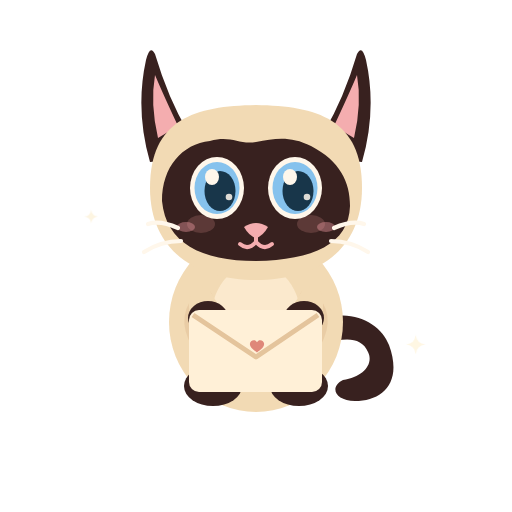
t = 0.00 s
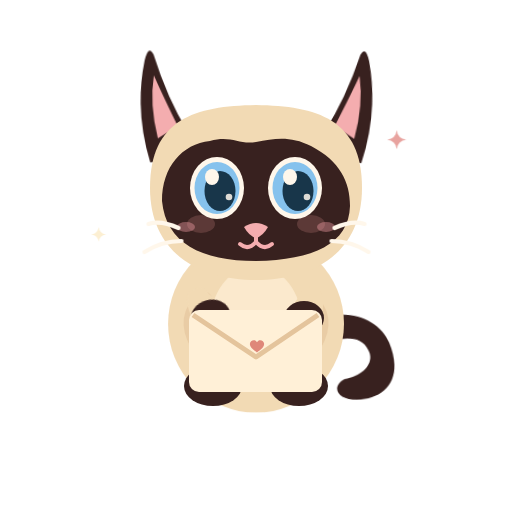
t = 3.20 s
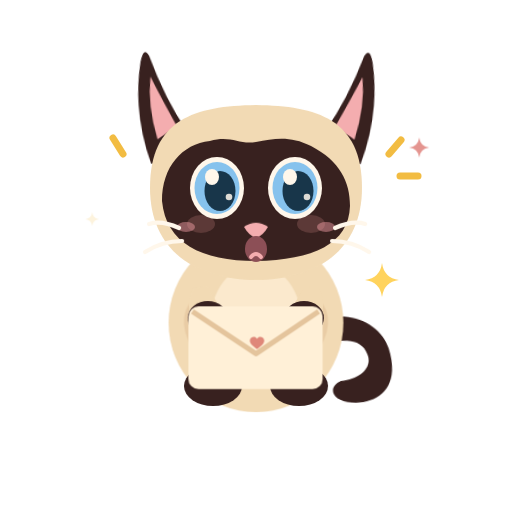
t = 3.88 s
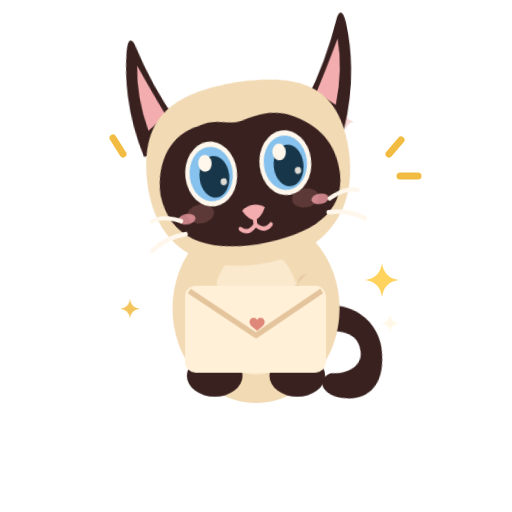
t = 4.98 s
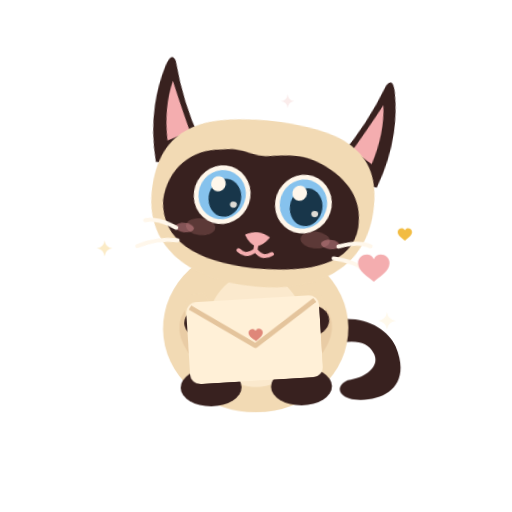
t = 6.68 s
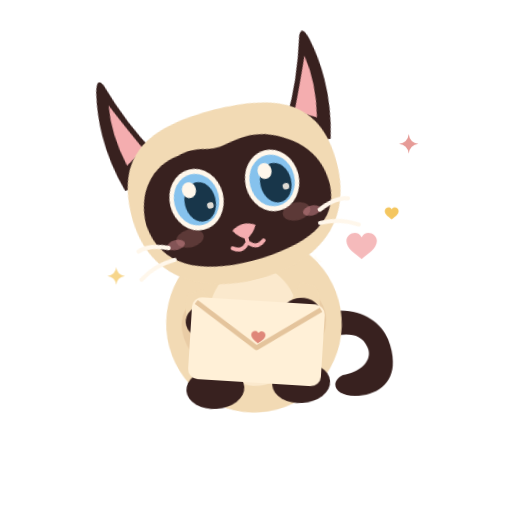
t = 8.28 s

The animated SVG that drew these frames (rendered in a browser with its animation timeline set to each time). Animation: 21 CSS @keyframes rules; frames cover the first 8.28 s, repeats indefinitely.

<?xml version='1.0' encoding='UTF-8'?>
<svg xmlns="http://www.w3.org/2000/svg" xmlns:xlink="http://www.w3.org/1999/xlink" viewBox="0 0 512 512" width="512" height="512" role="img" aria-label="Nuit · Care" data-scene="care" data-theme-agnostic="true" data-background="transparent" data-duration="17.5">
      <title>Care</title><g id="micro-accents"><g id="spark-a"><path d="M120 276 Q121 284 129 285 Q121 286 120 294 Q119 286 111 285 Q119 284 120 276Z" fill="#F2BC42"/></g><g id="spark-b"><path d="M391 315 Q392 323 400 324 Q392 325 391 333 Q390 325 382 324 Q390 323 391 315Z" fill="#FFF5DD"/></g><g id="spark-c"><path d="M378 124 Q379 132 387 133 Q379 134 378 142 Q377 134 369 133 Q377 132 378 124Z" fill="#E28B86"/></g></g><style><![CDATA[:root{--scene-duration:17.5s;}

/* AZAMI V3 — MOTION SYSTEM. 100 % VECTOR, CSS KEYFRAMES, NO DEPENDENCIES. */
#cat-rig,#head-rig,#body-rig,#tail,#ear-left,#ear-right,#arm-left,#arm-right,
#scene-prop,#extra-prop,#basket-rig,#fish-pop,#broom-rig,#coin-rig,#coin-sparkles,
#envelope-rig,#heart-rig,#fish-rig,#stars-rig,#spark-pop,#motion-arcs,
#decor-sparkle-1,#decor-sparkle-2,#meow-mouth,#smile,#eyes-open,#eyes-sleepy,
#spark-a,#spark-b,#spark-c,#confetti,#clean-sparkles,#ear-twinkle,#cheek-blush,
#nose,#whiskers { transform-box:view-box; }
#cat-rig { transform-origin:256px 353px; animation:cat-action var(--scene-duration) cubic-bezier(.35,.0,.25,1) infinite; }
#head-rig { transform-origin:256px 246px; animation:head-action var(--scene-duration) cubic-bezier(.45,0,.25,1) infinite; }
#body-rig { transform-origin:256px 353px; animation:breath 4.9s ease-in-out infinite; }
#tail { transform-origin:321px 340px; animation:tail-idle 4.3s ease-in-out infinite; }
#ear-left { transform-origin:178px 145px; animation:ear-left-idle 5.6s ease-in-out infinite; }
#ear-right { transform-origin:333px 145px; animation:ear-right-idle 7.3s ease-in-out infinite; }
#arm-left { transform-origin:205px 308px; animation:paw-l var(--scene-duration) ease-in-out infinite; }
#arm-right { transform-origin:303px 308px; animation:paw-r var(--scene-duration) ease-in-out infinite; }
#eyes-open { animation:eyes-open-anim 6.85s steps(1,end) infinite; }
#eyes-sleepy { animation:eyes-close-anim 6.85s steps(1,end) infinite; }
#smile { animation:smile-action var(--scene-duration) steps(1,end) infinite; }
#meow-mouth { animation:mouth-action var(--scene-duration) steps(1,end) infinite; }
#cheek-blush { animation:blush 8.2s ease-in-out infinite; }
#nose { transform-origin:256px 228px; animation:nose 5.6s ease-in-out infinite; }
#whiskers {transform-origin:256px 232px; animation:whiskers 6.9s ease-in-out infinite;}
#motion-arcs {animation:surprise var(--scene-duration) steps(1,end) infinite;}
#spark-pop {animation:surprise var(--scene-duration) steps(1,end) infinite;}
#spark-a {animation:independent-sparkle 3.7s ease-in-out infinite;}
#spark-b {animation:independent-sparkle 5.3s ease-in-out -1.7s infinite;}
#spark-c {animation:independent-sparkle 4.9s ease-in-out -3.2s infinite;}
@keyframes breath {0%,100%{transform:scale(1,1);} 46%{transform:translateY(2px) scale(1.015,.982);} }
@keyframes tail-idle {0%,11%,100%{transform:rotate(0deg)} 19%{transform:rotate(17deg)} 26%{transform:rotate(-7deg)} 34%{transform:rotate(8deg)} 45%,72%{transform:rotate(0deg)} 81%{transform:rotate(-14deg)} 91%{transform:rotate(3deg)}}
@keyframes ear-left-idle {0%,38%,100%{transform:rotate(0deg)} 39%{transform:rotate(-13deg)} 43%{transform:rotate(5deg)} 47%{transform:rotate(0deg)} 81%{transform:rotate(-5deg)} 85%{transform:rotate(0deg)}}
@keyframes ear-right-idle {0%,17%,100%{transform:rotate(0deg)} 19%{transform:rotate(10deg)} 23%{transform:rotate(-5deg)} 27%{transform:rotate(0deg)} 71%{transform:rotate(7deg)} 75%{transform:rotate(0deg)}}
@keyframes eyes-open-anim {0%,15%,17.3%,39%,40.7%,75%,77.4%,100%{opacity:1;} 15.2%,17%,39.2%,40.5%,75.2%,77.1%{opacity:0;}}
@keyframes eyes-close-anim {0%,15%,17.3%,39%,40.7%,75%,77.4%,100%{opacity:0;} 15.2%,17%,39.2%,40.5%,75.2%,77.1%{opacity:1;}}
@keyframes nose {0%,28%,64%,100%{transform:translateY(0)}29%{transform:translateY(1.6px)}32%{transform:translateY(0)}65%{transform:translateY(2px)}67%{transform:translateY(-1px)}70%{transform:translateY(0)}}
@keyframes whiskers {0%,22%,100%{transform:translateX(0)}24%{transform:translateX(-2px)}27%{transform:translateX(1px)}30%{transform:translateX(0)}80%{transform:translateX(2px)}84%{transform:translateX(0)}}
@keyframes blush {0%,45%,70%,100%{opacity:.38}53%,62%{opacity:.72}}
@keyframes independent-sparkle {0%,100%{opacity:.16;transform:scale(.76)}43%{opacity:.92;transform:scale(1.11)}70%{opacity:.35;transform:scale(.91)}}
@keyframes smile-action {0%,21%,27%,66%,75%,100%{opacity:1}22%,26%,67%,74%{opacity:0}}
@keyframes mouth-action {0%,21%,27%,66%,75%,100%{opacity:0}22%,26%,67%,74%{opacity:1}}
@keyframes surprise {0%,17%,33%,64%,80%,100%{opacity:0}19%,26%,68%,75%{opacity:1}}
@keyframes paw-l {0%,13%,44%,100%{transform:rotate(0deg)}17%{transform:rotate(-17deg)}26%{transform:rotate(12deg)}32%{transform:rotate(0deg)}}
@keyframes paw-r {0%,24%,56%,100%{transform:rotate(0deg)}29%{transform:rotate(16deg)}36%{transform:rotate(-18deg)}43%{transform:rotate(8deg)}49%{transform:rotate(0deg)}}
@keyframes cat-action {0%,100%{transform:translate(0,0) scale(1)} }
@keyframes head-action {0%,100%{transform:rotate(0deg)} }
/* Force reduced motion respected even when app embeds SVG as an image. */
@media (prefers-reduced-motion:reduce){*{animation:none !important;transition:none !important;}}

@keyframes cat-action {0%,22%,100%{transform:translate(0,0)} 29%{transform:translateY(-12px) scale(.96,1.05)} 36%{transform:translateY(3px) scale(1.06,.94)} 47%{transform:translate(0,0) rotate(-4deg)} 54%{transform:rotate(4deg)} 59%{transform:rotate(0deg)} 72%{transform:translateY(-17px)} 77%{transform:translateY(0)}}
@keyframes head-action {0%,22%,100%{transform:rotate(0deg)} 29%{transform:rotate(-8deg)} 38%{transform:rotate(8deg)} 50%{transform:rotate(-11deg)} 61%{transform:rotate(0deg)} 73%{transform:rotate(-9deg)} 85%{transform:rotate(0deg)}}
#envelope-rig{transform-origin:255px 366px;animation:letter var(--scene-duration) ease-in-out infinite;} #heart-rig{animation:care-heart var(--scene-duration) cubic-bezier(.18,.7,.3,1) infinite;} @keyframes letter{0%,20%,100%{transform:translate(0,0) scale(1)} 28%{transform:translateY(-21px) scale(1.06)} 36%{transform:translateY(-11px) rotate(-5deg)} 44%{transform:translateY(-13px) rotate(5deg)} 53%{transform:translate(0,0)} 73%{transform:translateY(-8px) scale(1.02)} 81%{transform:translate(0,0)}} @keyframes care-heart{0%,30%,57%,100%{opacity:0;transform:translateY(12px) scale(.5)} 35%{opacity:1;transform:translateY(-3px) scale(1)} 47%{opacity:1;transform:translateY(-31px) scale(1.1)} 55%{opacity:0;transform:translateY(-60px) scale(.7)}}]]></style><desc>Lettre câlinée, cœur qui s’échappe, petit sourire discret Boucle dynamique de 17.5 secondes.</desc>
      <g id="cat-rig">
       <g id="tail" class="tail">
       <path d="M317 321 C352 306 381 324 389 345 C403 383 382 401 355 401 C335 401 329 387 343 380 C363 377 374 364 368 352 C362 337 344 337 326 344Z" fill="#38211F"/>
       </g>
       <g id="body-rig" class="body-rig">
        <ellipse cx="256" cy="322" rx="87" ry="90" fill="#F2DAB4"/>
        <ellipse cx="256" cy="324" rx="46" ry="61" fill="#FFF0D7" opacity=".72"/>
        <path d="M205 297 Q182 314 199 344" stroke="#E4C49C" stroke-width="15" stroke-linecap="round" fill="none" opacity=".6"/>
        <path d="M307 297 Q330 314 313 344" stroke="#E4C49C" stroke-width="15" stroke-linecap="round" fill="none" opacity=".6"/>
        </g>
        <g id="feet">
        <ellipse cx="213" cy="386" rx="29" ry="20" fill="#38211F"/>
        <ellipse cx="299" cy="386" rx="29" ry="20" fill="#38211F"/>
        </g>
       <g id="arms">
      <g id="arm-left" class="arm-left"><path d="M193 289 Q183 308 197 330 Q201 337 218 330 Q232 323 219 306 L207 286Z" fill="#F2DAB4"/><ellipse cx="208" cy="318" rx="20" ry="17" fill="#38211F"/></g>
      <g id="arm-right" class="arm-right"><path d="M319 289 Q329 308 315 330 Q311 337 294 330 Q280 323 293 306 L305 286Z" fill="#F2DAB4"/><ellipse cx="304" cy="318" rx="20" ry="17" fill="#38211F"/></g>
      </g>
       <g id="head-rig" class="head-rig">
        <g id="ear-left" class="ear-left">
          <path d="M188 132 Q168 98 155 54 Q150 44 146 60 Q135 110 150 162 L194 158Z" fill="#38211F"/>
          <path d="M178 126 Q163 94 155 75 Q150 104 158 138Z" fill="#F4ADAF"/>
          </g><g id="ear-right" class="ear-right">
          <path d="M324 132 Q344 98 357 54 Q362 44 366 60 Q377 110 362 162 L318 158Z" fill="#38211F"/>
          <path d="M334 126 Q349 94 357 75 Q362 104 354 138Z" fill="#F4ADAF"/>
          </g>
        <path d="M150 188 C150 119 195 106 256 105 C317 106 362 119 362 188 C362 250 317 280 256 280 C195 280 150 250 150 188Z" fill="#F2DAB4"/>
        <path d="M162 201 C162 167 182 144 210 141 C231 135 239 145 256 142 C276 138 291 136 311 146 C340 161 350 182 350 206 C349 244 313 260 256 261 C201 261 166 243 162 201Z" fill="#38211F"/>
        <ellipse cx="201" cy="224" rx="14" ry="9" fill="#67413E" opacity=".77"/>
        <ellipse cx="311" cy="224" rx="14" ry="9" fill="#67413E" opacity=".77"/>
        <g id="eyes-open" opacity="1"><g class="eye" transform="translate(217 188)">
      <ellipse rx="27" ry="31" fill="#FFF7EB"/>
      <ellipse rx="22.5" ry="26" fill="#86C2ED"/>
      <ellipse cx="3" cy="3" rx="15.5" ry="20" fill="#18364A"/>
      <ellipse cx="-5" cy="-11" rx="7" ry="8" fill="#FFF7EB"/>
      <circle cx="12" cy="9" r="3.3" fill="#FFF7EB" opacity=".86"/>
      </g><g class="eye" transform="translate(295 188)">
      <ellipse rx="27" ry="31" fill="#FFF7EB"/>
      <ellipse rx="22.5" ry="26" fill="#86C2ED"/>
      <ellipse cx="3" cy="3" rx="15.5" ry="20" fill="#18364A"/>
      <ellipse cx="-5" cy="-11" rx="7" ry="8" fill="#FFF7EB"/>
      <circle cx="12" cy="9" r="3.3" fill="#FFF7EB" opacity=".86"/>
      </g></g>
        <g id="eyes-sleepy" opacity="0">
          <path d="M192 192 Q215 215 240 191" stroke="#FFF7EB" stroke-width="7" stroke-linecap="round" fill="none"/>
          <path d="M272 191 Q297 215 320 192" stroke="#FFF7EB" stroke-width="7" stroke-linecap="round" fill="none"/>
        </g>
        <g id="nose"><path d="M244 227 Q256 219 268 227 Q263 236 256 238 Q249 236 244 227Z" fill="#F4ADAF"/></g>
        <g id="smile" opacity="1">
           <path d="M256 237 V242 M256 242 Q248 251 240 244 M256 242 Q264 251 272 244" stroke="#F4ADAF" stroke-width="4" stroke-linecap="round" fill="none"/>
        </g>
        <g id="meow-mouth" opacity="0">
          <ellipse cx="256" cy="249" rx="11" ry="13" fill="#8C4F56"/>
          <path d="M251 257 Q256 251 261 257" stroke="#F4ADAF" stroke-width="4" stroke-linecap="round" fill="none"/>
        </g>
        <g id="cheek-blush" opacity="0.38"><ellipse cx="186" cy="227" rx="9" ry="5" fill="#FFA6AE"/><ellipse cx="326" cy="227" rx="9" ry="5" fill="#FFA6AE"/></g><g id="whiskers" fill="none" stroke="#FFF7EB" stroke-linecap="round" stroke-width="4.2">
           <path d="M178 228 Q160 220 148 224 M181 241 Q161 241 144 252 M334 228 Q352 220 364 224 M331 241 Q351 241 368 252"/>
        </g>
     </g>
      </g>
      <g id="scene-prop">
            <g id="envelope-rig">
              <rect x="189" y="310" width="133" height="82" rx="10" fill="#FFF0D7"/>
              <path d="M193 315 L256 357 L318 315" stroke="#E4C49C" stroke-width="5" stroke-linejoin="round" fill="none"/>
              <path transform="translate(257 345) scale(0.34)" d="M0 22 C-8 15 -21 8 -21 -3 C-21 -14 -5 -19 0 -8 C5 -19 21 -14 21 -3 C21 8 8 15 0 22Z" fill="#DF8779"/>
            </g>
            <g id="heart-rig"><path transform="translate(349 269) scale(0.7)" d="M0 22 C-8 15 -21 8 -21 -3 C-21 -14 -5 -19 0 -8 C5 -19 21 -14 21 -3 C21 8 8 15 0 22Z" fill="#F4ADAF"/><path transform="translate(378 239) scale(0.32)" d="M0 22 C-8 15 -21 8 -21 -3 C-21 -14 -5 -19 0 -8 C5 -19 21 -14 21 -3 C21 8 8 15 0 22Z" fill="#F2BC42"/></g>
          </g>
      <g id="fx-layer"><g id="motion-arcs" opacity="0" fill="none" stroke="#F2BC42" stroke-width="7" stroke-linecap="round">
        <path d="M389 154 L401 140"/><path d="M400 176 L418 176"/><path d="M123 154 L113 138"/>
      </g>
      <g id="spark-pop" opacity="0">
        <path d="M382 263 Q384 278 399 280 Q384 282 382 297 Q380 282 365 280 Q380 278 382 263Z" fill="#FFD35D"/>
      </g></g></svg>
